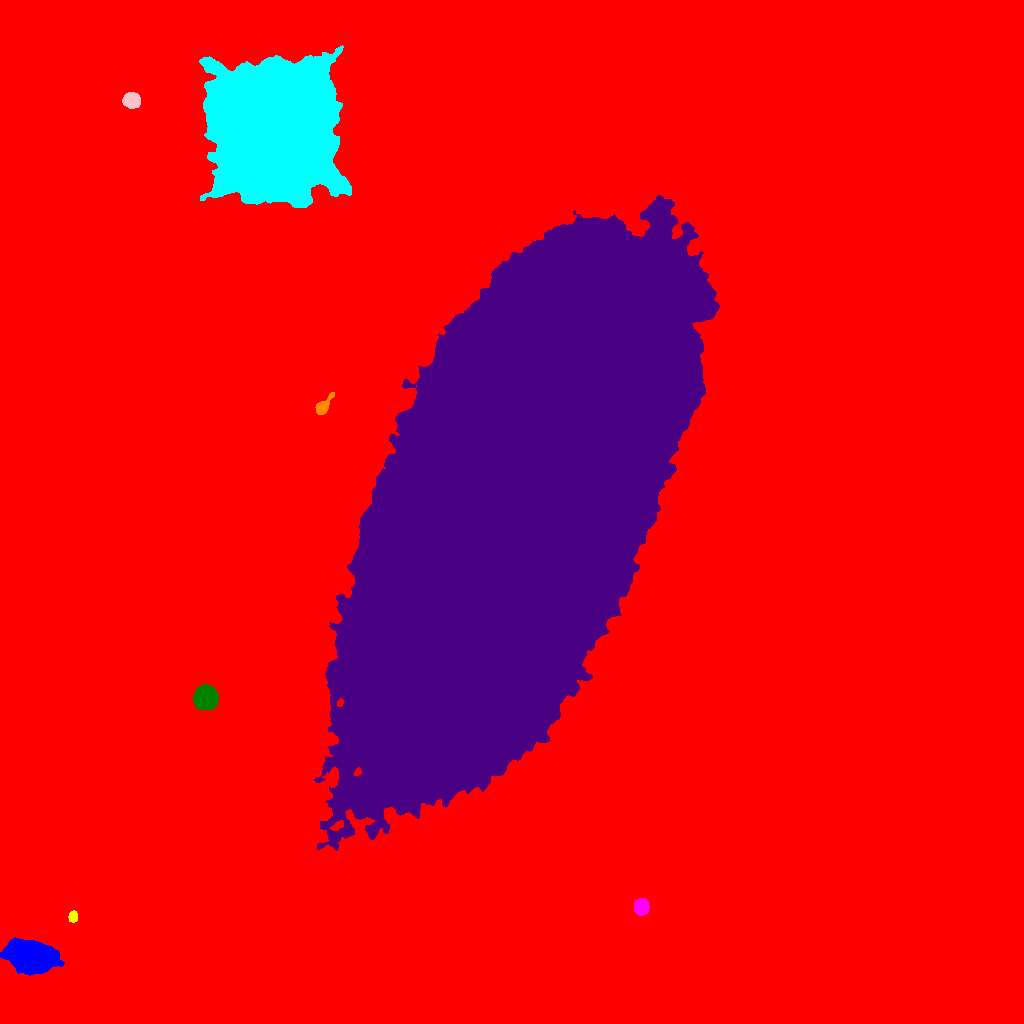

Values plotted in this chart, from the file beside it:
ID, X, Y, A, B, theta, total_flux, mu_max, mu_median, mu_mean, R_fwhm, R_e, R10, R90, x_start, x_end, y_start, y_end, area, greylevel
0, 488.5, 539.5, 313.4, 259.5, 1.425, 6114678, 52.0, 5.0, 6.947, 65.7, 234.5, 86.22, 410.9, 0, 1023, 0, 1023, 880128, 6.947
1, 30.52, 66.65, 11.23, 6.875, -0.1399, 23998, 42.0, 13.0, 15.04, 12.21, 11.01, 4.37, 18.1, 0, 64, 48, 86, 1596, 42.04
2, 73.07, 106.6, 2.465, 2.035, 1.518, 785.0, 18.0, 7.0, 7.85, 3.568, 2.821, 1.128, 4.583, 68, 77, 101, 113, 100, 35.85
3, 641, 116.5, 3.651, 3.258, 1.552, 4768, 48.0, 18.0, 20.29, 5.352, 4.478, 1.784, 7.069, 634, 649, 108, 125, 235, 47.29
4, 205.6, 325.8, 5.096, 5.064, 1.217, 12923, 60.0, 21.0, 23.71, 7.899, 6.555, 2.646, 10.43, 193, 218, 314, 339, 545, 51.71
5, 511.9, 519, 141.3, 57.64, 1.203, 5707255, 178.0, 39.0, 38.72, 24.49, 118.5, 45.04, 180.8, 314, 719, 173, 828, 147413, 64.72
6, 322.6, 616.5, 5.321, 2.484, 0.936, 1320, 17.0, 5.0, 6.346, 4.618, 4.029, 1.596, 6.676, 315, 334, 609, 631, 208, 33.35
7, 273.1, 895.4, 30.24, 26.55, -1.39, 658730, 137.0, 25.0, 36.41, 33.6, 34.13, 13.8, 58.34, 199, 351, 816, 978, 18091, 62.41
8, 131.4, 923.3, 3.675, 3.446, -0.08131, 5255, 50.0, 18.0, 20.21, 5.557, 4.583, 1.871, 7.269, 122, 140, 915, 931, 260, 47.21
